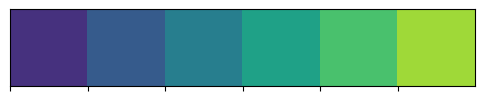
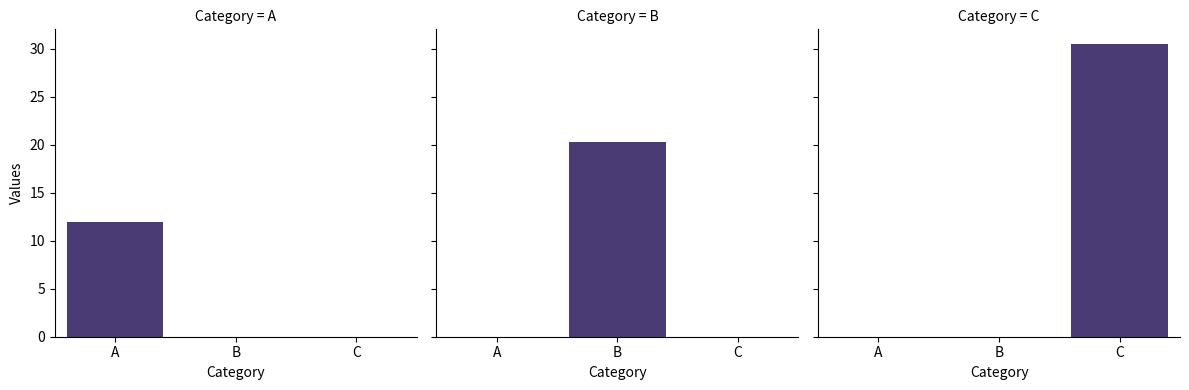

Generate these figures, in order, with matplotlib:
import matplotlib.pyplot as plt
import seaborn as sns
import pandas as pd
# Example data
data = {
    "Category": ["A", "A", "A", "B", "B", "B", "C", "C", "C", "C"],
    "Values": [10, 12, 14, 20, 22, 19, 30, 29, 32, 31]
}
df = pd.DataFrame(data)
# Display a color palette
sns.set_palette("viridis")
palette = sns.color_palette("viridis", as_cmap=False)
sns.palplot(palette)  # This works in older versions of Seaborn

# FacetGrid
g = sns.FacetGrid(df, col="Category", height=4, sharey=True)
g.map(sns.barplot, "Category", "Values", order=["A", "B", "C"], ci=None)
plt.show()
